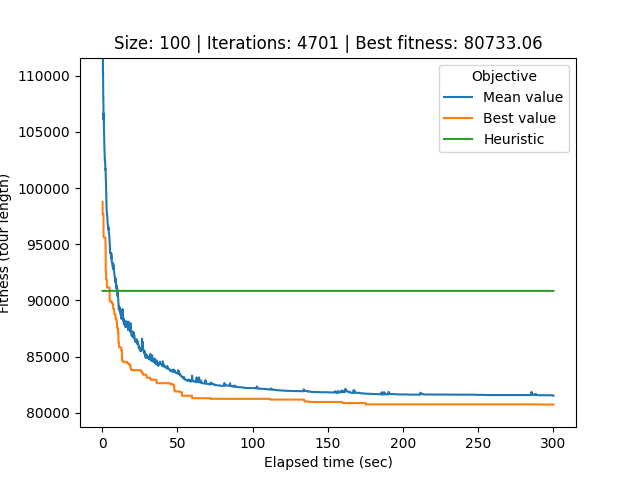

Data behind this chart, as committed beside it:
# Student number: r0758170
# Iteration, Elapsed time, Mean value, Best value, Cycle
0, 0.2277, 174210, 98770, 74, 46, 97, 27, 76, 58, 53, 47, 16, 54, 25, 79, 2, 26, 13, 88, 93, 39, 10, 48
1, 0.2706, 125405, 97673, 73, 78, 40, 85, 95, 65, 82, 83, 50, 33, 59, 32, 29, 14, 43, 89, 87, 51, 72, 17
2, 0.3123, 119490, 97673, 73, 78, 40, 85, 95, 65, 82, 83, 50, 33, 59, 32, 29, 14, 43, 89, 87, 51, 72, 17
3, 0.3582, 116289, 97673, 73, 78, 40, 85, 95, 65, 82, 83, 50, 33, 59, 32, 29, 14, 43, 89, 87, 51, 72, 17
4, 0.403, 113341, 97673, 73, 78, 40, 85, 95, 65, 82, 83, 50, 33, 59, 32, 29, 14, 43, 89, 87, 51, 72, 17
5, 0.4508, 111620, 97673, 73, 78, 40, 85, 95, 65, 82, 83, 50, 33, 59, 32, 29, 14, 43, 89, 87, 51, 72, 17
6, 0.5097, 110198, 97673, 73, 78, 40, 85, 95, 65, 82, 83, 50, 33, 59, 32, 29, 14, 43, 89, 87, 51, 72, 17
7, 0.5656, 110306, 97673, 73, 78, 40, 85, 95, 65, 82, 83, 50, 33, 59, 32, 29, 14, 43, 89, 87, 51, 72, 17
8, 0.6071, 109238, 97673, 73, 78, 40, 85, 95, 65, 82, 83, 50, 33, 59, 32, 29, 14, 43, 89, 87, 51, 72, 17
9, 0.6532, 108659, 97673, 73, 78, 40, 85, 95, 65, 82, 83, 50, 33, 59, 32, 29, 14, 43, 89, 87, 51, 72, 17
10, 0.6982, 108154, 97673, 73, 78, 40, 85, 95, 65, 82, 83, 50, 33, 59, 32, 29, 14, 43, 89, 87, 51, 72, 17
11, 0.7396, 108154, 97673, 73, 78, 40, 85, 95, 65, 82, 83, 50, 33, 59, 32, 29, 14, 43, 89, 87, 51, 72, 17
12, 0.7812, 107654, 97673, 73, 78, 40, 85, 95, 65, 82, 83, 50, 33, 59, 32, 29, 14, 43, 89, 87, 51, 72, 17
13, 0.8243, 107155, 97673, 73, 78, 40, 85, 95, 65, 82, 83, 50, 33, 59, 32, 29, 14, 43, 89, 87, 51, 72, 17
14, 0.8714, 106764, 95607, 22, 23, 12, 20, 61, 11, 67, 64, 74, 52, 0, 21, 4, 71, 1, 30, 92, 49, 91, 63
15, 0.9188, 106106, 95607, 22, 23, 12, 20, 61, 11, 67, 64, 74, 52, 0, 21, 4, 71, 1, 30, 92, 49, 91, 63
16, 0.9604, 106637, 95607, 27, 76, 58, 53, 47, 16, 54, 25, 79, 2, 26, 13, 88, 93, 39, 10, 48, 45, 80, 18
17, 1.004, 106454, 95607, 27, 76, 58, 53, 47, 16, 54, 25, 79, 2, 26, 13, 88, 93, 39, 10, 48, 45, 80, 18
18, 1.046, 106140, 95607, 27, 76, 58, 53, 47, 16, 54, 25, 79, 2, 26, 13, 88, 93, 39, 10, 48, 45, 80, 18
19, 1.095, 105641, 95607, 27, 76, 58, 53, 47, 16, 54, 25, 79, 2, 26, 13, 88, 93, 39, 10, 48, 45, 80, 18
20, 1.143, 105337, 95607, 27, 76, 58, 53, 47, 16, 54, 25, 79, 2, 26, 13, 88, 93, 39, 10, 48, 45, 80, 18
21, 1.188, 104893, 95607, 27, 76, 58, 53, 47, 16, 54, 25, 79, 2, 26, 13, 88, 93, 39, 10, 48, 45, 80, 18
22, 1.233, 104735, 95607, 27, 76, 58, 53, 47, 16, 54, 25, 79, 2, 26, 13, 88, 93, 39, 10, 48, 45, 80, 18
23, 1.274, 104323, 95607, 27, 76, 58, 53, 47, 16, 54, 25, 79, 2, 26, 13, 88, 93, 39, 10, 48, 45, 80, 18
24, 1.32, 104057, 95607, 27, 76, 58, 53, 47, 16, 54, 25, 79, 2, 26, 13, 88, 93, 39, 10, 48, 45, 80, 18
25, 1.365, 103998, 95607, 8, 3, 15, 9, 41, 42, 75, 44, 6, 56, 51, 87, 72, 43, 89, 14, 32, 29, 59, 33
26, 1.407, 103936, 95607, 8, 3, 15, 9, 41, 42, 75, 44, 6, 56, 51, 87, 72, 43, 89, 14, 32, 29, 59, 33
27, 1.451, 103690, 95607, 8, 3, 15, 9, 41, 42, 75, 44, 6, 56, 51, 87, 72, 43, 89, 14, 32, 29, 59, 33
28, 1.494, 103470, 95607, 8, 3, 15, 9, 41, 42, 75, 44, 6, 56, 51, 87, 72, 43, 89, 14, 32, 29, 59, 33
29, 1.54, 103135, 95607, 37, 98, 5, 96, 84, 34, 7, 70, 99, 8, 3, 15, 9, 41, 42, 75, 44, 6, 56, 51
30, 1.586, 102981, 95607, 37, 98, 5, 96, 84, 34, 7, 70, 99, 8, 3, 15, 9, 41, 42, 75, 44, 6, 56, 51
31, 1.627, 102926, 95607, 37, 98, 5, 96, 84, 34, 7, 70, 99, 8, 3, 15, 9, 41, 42, 75, 44, 6, 56, 51
32, 1.668, 102717, 95607, 37, 98, 5, 96, 84, 34, 7, 70, 99, 8, 3, 15, 9, 41, 42, 75, 44, 6, 56, 51
33, 1.708, 102623, 95607, 37, 98, 5, 96, 84, 34, 7, 70, 99, 8, 3, 15, 9, 41, 42, 75, 44, 6, 56, 51
34, 1.754, 102486, 95607, 37, 98, 5, 96, 84, 34, 7, 70, 99, 8, 3, 15, 9, 41, 42, 75, 44, 6, 56, 51
35, 1.802, 102401, 95607, 37, 98, 5, 96, 84, 34, 7, 70, 99, 8, 3, 15, 9, 41, 42, 75, 44, 6, 56, 51
36, 1.848, 102473, 95607, 37, 98, 5, 96, 84, 34, 7, 70, 99, 8, 3, 15, 9, 41, 42, 75, 44, 6, 56, 51
37, 1.892, 102471, 95607, 37, 98, 5, 96, 84, 34, 7, 70, 99, 8, 3, 15, 9, 41, 42, 75, 44, 6, 56, 51
38, 1.933, 102360, 95607, 37, 98, 5, 96, 84, 34, 7, 70, 99, 8, 3, 15, 9, 41, 42, 75, 44, 6, 56, 51
39, 1.987, 102229, 95607, 37, 98, 5, 96, 84, 34, 7, 70, 99, 8, 3, 15, 9, 41, 42, 75, 44, 6, 56, 51
40, 2.032, 101966, 95607, 37, 98, 5, 96, 84, 34, 7, 70, 99, 8, 3, 15, 9, 41, 42, 75, 44, 6, 56, 51
41, 2.078, 101931, 95607, 37, 98, 5, 96, 84, 34, 7, 70, 99, 8, 3, 15, 9, 41, 42, 75, 44, 6, 56, 51
42, 2.12, 101639, 95607, 37, 98, 5, 96, 84, 34, 7, 70, 99, 8, 3, 15, 9, 41, 42, 75, 44, 6, 56, 51
43, 2.163, 101716, 94881, 79, 2, 26, 13, 88, 93, 39, 10, 48, 45, 80, 18, 94, 55, 31, 69, 90, 81, 24, 35
44, 2.213, 101631, 94881, 63, 38, 37, 98, 5, 96, 34, 84, 7, 70, 99, 8, 3, 15, 9, 41, 42, 75, 44, 6
45, 2.263, 101345, 94881, 63, 38, 37, 98, 5, 96, 34, 84, 7, 70, 99, 8, 3, 15, 9, 41, 42, 75, 44, 6
46, 2.308, 101066, 92522, 34, 84, 7, 70, 99, 8, 3, 15, 9, 41, 42, 75, 44, 6, 56, 51, 87, 72, 43, 89
47, 2.352, 101039, 92522, 34, 84, 7, 70, 99, 8, 3, 15, 9, 41, 42, 75, 44, 6, 56, 51, 87, 72, 43, 89
48, 2.4, 100850, 92522, 34, 84, 7, 70, 99, 8, 3, 15, 9, 41, 42, 75, 44, 6, 56, 51, 87, 72, 43, 89
49, 2.448, 100756, 92522, 34, 84, 7, 70, 99, 8, 3, 15, 9, 41, 42, 75, 44, 6, 56, 51, 87, 72, 43, 89
50, 2.492, 100485, 92522, 34, 84, 7, 70, 99, 8, 3, 15, 9, 41, 42, 75, 44, 6, 56, 51, 87, 72, 43, 89
51, 2.54, 99990, 92522, 34, 84, 7, 70, 99, 8, 3, 15, 9, 41, 42, 75, 44, 6, 56, 51, 87, 72, 43, 89
52, 2.586, 99770, 92522, 34, 84, 7, 70, 99, 8, 3, 15, 9, 41, 42, 75, 44, 6, 56, 51, 87, 72, 43, 89
53, 2.63, 99337, 91855, 38, 34, 37, 98, 5, 96, 84, 7, 70, 99, 8, 3, 15, 9, 41, 42, 75, 44, 6, 56
54, 2.68, 99059, 91855, 38, 34, 37, 98, 5, 96, 84, 7, 70, 99, 8, 3, 15, 9, 41, 42, 75, 44, 6, 56
55, 2.727, 98838, 91855, 38, 34, 37, 98, 5, 96, 84, 7, 70, 99, 8, 3, 15, 9, 41, 42, 75, 44, 6, 56
56, 2.771, 98737, 91855, 38, 34, 37, 98, 5, 96, 84, 7, 70, 99, 8, 3, 15, 9, 41, 42, 75, 44, 6, 56
57, 2.815, 98501, 91855, 38, 34, 37, 98, 5, 96, 84, 7, 70, 99, 8, 3, 15, 9, 41, 42, 75, 44, 6, 56
58, 2.862, 98387, 91855, 38, 34, 37, 98, 5, 96, 84, 7, 70, 99, 8, 3, 15, 9, 41, 42, 75, 44, 6, 56
... 4,642 more rows
